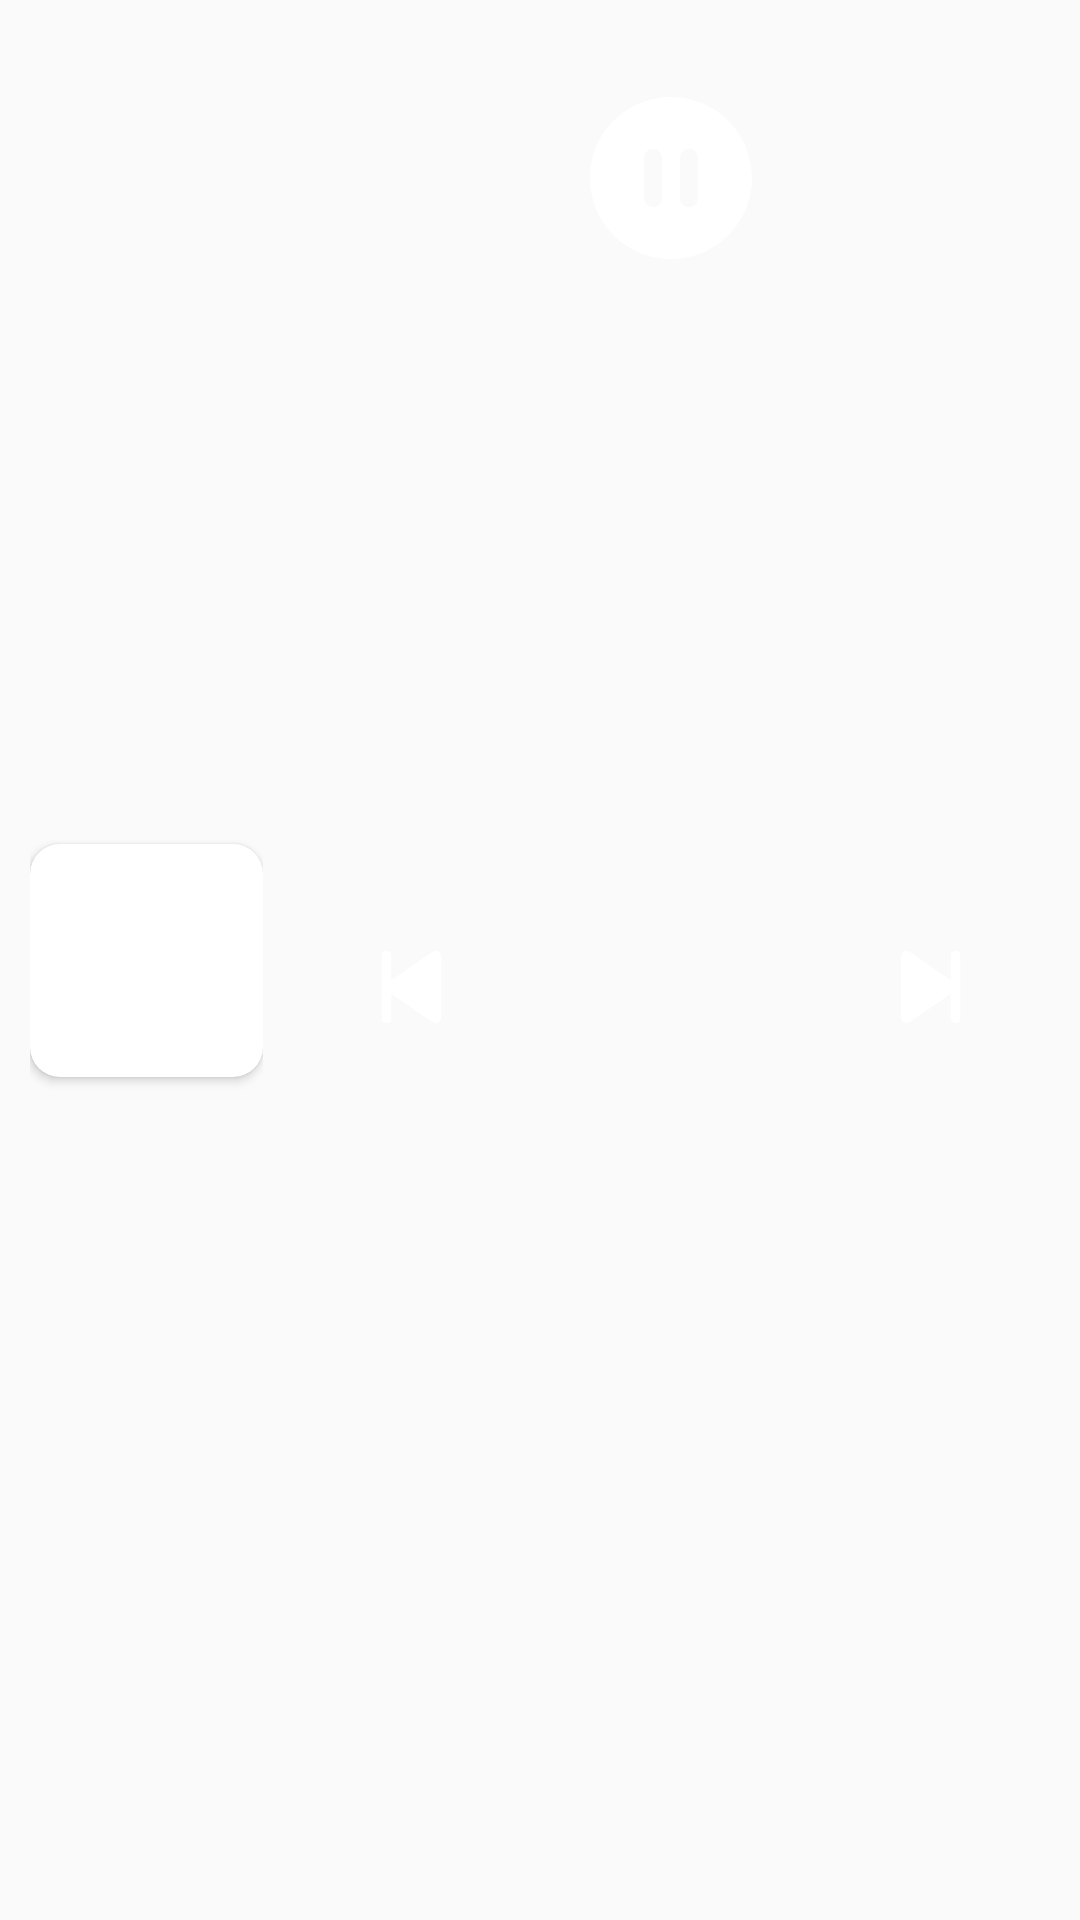

Write the Android layout XML for this screen, with the resource values it uses.
<!-- AndroidManifest.xml: application theme Theme.MusicPlayer -->
<!-- res/layout/view_bottom_play.xml -->
<?xml version="1.0" encoding="utf-8"?>
<LinearLayout xmlns:android="http://schemas.android.com/apk/res/android"
    xmlns:app="http://schemas.android.com/apk/res-auto"
    android:layout_width="match_parent"
    android:layout_height="wrap_content"
    android:background="@drawable/bg_border"
    android:orientation="horizontal"
    android:paddingBottom="10dp">

    <androidx.constraintlayout.widget.ConstraintLayout
        android:layout_width="0dp"
        android:layout_height="match_parent"
        android:layout_weight="2"
        android:layout_marginTop="10dp"
        android:layout_marginStart="10dp">

        <androidx.cardview.widget.CardView
            android:layout_width="match_parent"
            android:layout_height="0dp"
            app:layout_constraintBottom_toBottomOf="parent"
            app:layout_constraintDimensionRatio="1:1"
            app:layout_constraintEnd_toEndOf="parent"
            app:layout_constraintStart_toStartOf="parent"
            app:layout_constraintTop_toTopOf="parent"
            app:cardCornerRadius="10dp">
            <androidx.appcompat.widget.AppCompatImageView
                android:id="@+id/iv_song_thumbnail"
                android:layout_width="match_parent"
                android:layout_height="match_parent" />
        </androidx.cardview.widget.CardView>

    </androidx.constraintlayout.widget.ConstraintLayout>

    <LinearLayout
        android:layout_width="0dp"
        android:layout_height="match_parent"
        android:layout_weight="7"
        android:orientation="vertical">

        <androidx.appcompat.widget.AppCompatTextView
            android:id="@+id/tv_song_name"
            android:layout_width="match_parent"
            android:layout_height="wrap_content"
            android:ellipsize="end"
            android:maxLines="1"
            android:padding="4dp"
            android:textColor="@color/white"
            android:textSize="15sp" />

        <androidx.appcompat.widget.LinearLayoutCompat
            android:layout_width="match_parent"
            android:layout_height="match_parent"
            android:layout_margin="4dp"
            android:layout_marginTop="15dp"
            android:orientation="horizontal"
            app:layout_constraintBottom_toBottomOf="parent"
            app:layout_constraintTop_toBottomOf="@id/csl_time">

            <RelativeLayout
                android:layout_width="0dp"
                android:layout_height="match_parent"
                android:layout_weight="1">

                <androidx.appcompat.widget.AppCompatImageView
                    android:id="@+id/iv_play_prev"
                    android:layout_width="wrap_content"
                    android:layout_height="wrap_content"
                    android:layout_centerInParent="true"
                    app:srcCompat="@drawable/ic_play_prev" />
            </RelativeLayout>

            <RelativeLayout
                android:layout_width="0dp"
                android:layout_height="wrap_content"
                android:layout_weight="1">

                <androidx.appcompat.widget.AppCompatImageView
                    android:id="@+id/iv_play"
                    android:layout_width="wrap_content"
                    android:layout_height="wrap_content"
                    android:layout_centerInParent="true"
                    app:srcCompat="@drawable/ic_pause" />
            </RelativeLayout>

            <RelativeLayout
                android:layout_width="0dp"
                android:layout_height="match_parent"
                android:layout_weight="1">

                <androidx.appcompat.widget.AppCompatImageView
                    android:id="@+id/iv_play_next"
                    android:layout_width="wrap_content"
                    android:layout_height="wrap_content"
                    android:layout_centerInParent="true"
                    app:srcCompat="@drawable/ic_play_next" />
            </RelativeLayout>
        </androidx.appcompat.widget.LinearLayoutCompat>

    </LinearLayout>

</LinearLayout>
<!-- resources referenced by this layout -->
<resources>
  <!-- drawable ic_pause (drawable) -->
  <vector xmlns:android="http://schemas.android.com/apk/res/android"
      android:width="54dp"
      android:height="54dp"
      android:viewportWidth="54"
      android:viewportHeight="54">
    <path
        android:pathData="M27,0C12.0825,0 0,12.0825 0,27C0,41.9175 12.0825,54 27,54C41.9175,54 54,41.9175 54,27C54,12.0825 41.9175,0 27,0ZM24.03,33.75C24.03,35.4375 22.68,36.72 21.06,36.72C19.3725,36.72 18.09,35.37 18.09,33.75V20.25C18.0225,18.63 19.3725,17.28 20.9925,17.28C22.68,17.28 24.03,18.63 24.03,20.25V33.75ZM35.9775,33.75C35.9775,35.4375 34.6275,36.72 33.0075,36.72C31.32,36.72 30.0375,35.37 30.0375,33.75V20.25C29.97,18.63 31.32,17.28 32.94,17.28C34.6275,17.28 35.9775,18.63 35.9775,20.25V33.75Z"
        android:fillColor="#ffffff"/>
  </vector>
  <!-- drawable ic_play_next (drawable) -->
  <vector xmlns:android="http://schemas.android.com/apk/res/android"
      android:width="24dp"
      android:height="24dp"
      android:viewportWidth="24"
      android:viewportHeight="24">
    <group>
      <clip-path
          android:pathData="M0,0h24v24h-24z"/>
      <path
          android:pathData="M17.2996,9.767L3.9569,0.5894C3.4086,0.2114 2.8384,0.012 2.3502,0.012C1.2785,0.012 0.5679,0.9109 0.5679,2.3575V21.6547C0.5679,22.3614 0.7734,22.9518 1.078,23.3628C1.3873,23.7795 1.8712,23.9999 2.394,23.9999C2.882,23.9999 3.4296,23.8001 3.9777,23.4227L17.3083,14.2451C18.1653,13.6545 18.6352,12.8595 18.635,12.0057C18.635,11.1522 18.1577,10.3572 17.2996,9.767Z"
          android:fillColor="#ffffff"/>
      <path
          android:pathData="M22.1849,23.9941L22.1706,23.9939C22.1683,23.9939 22.166,23.9941 22.1637,23.9941H22.1849Z"
          android:fillColor="#ffffff"/>
      <path
          android:pathData="M19.1455,0L18.5939,0.0016C17.8717,0.0016 17.2464,0.5902 17.2464,1.3134V22.6681C17.2464,23.3921 17.8614,23.9864 18.5846,23.9864L19.1705,23.9938C19.8901,23.9899 20.4321,23.3905 20.4321,22.6692V1.3121C20.4321,0.5889 19.8683,0 19.1455,0Z"
          android:fillColor="#ffffff"/>
    </group>
  </vector>
  <!-- drawable ic_play_prev (drawable) -->
  <vector xmlns:android="http://schemas.android.com/apk/res/android"
      android:width="24dp"
      android:height="24dp"
      android:viewportWidth="24"
      android:viewportHeight="24">
    <group>
      <clip-path
          android:pathData="M24,0l-24,0l-0,24l24,0z"/>
      <path
          android:pathData="M6.7004,9.767L20.0431,0.5894C20.5914,0.2114 21.1616,0.012 21.6498,0.012C22.7216,0.012 23.4321,0.9109 23.4321,2.3575V21.6547C23.4321,22.3614 23.2266,22.9518 22.922,23.3628C22.6127,23.7795 22.1288,23.9999 21.606,23.9999C21.118,23.9999 20.5704,23.8001 20.0223,23.4227L6.6917,14.2451C5.8347,13.6545 5.3648,12.8595 5.365,12.0057C5.365,11.1522 5.8423,10.3572 6.7004,9.767Z"
          android:fillColor="#ffffff"/>
      <path
          android:pathData="M1.8151,23.9941L1.8294,23.9939C1.8317,23.9939 1.834,23.9941 1.8363,23.9941H1.8151Z"
          android:fillColor="#ffffff"/>
      <path
          android:pathData="M4.8545,0L5.4061,0.0016C6.1283,0.0016 6.7536,0.5902 6.7536,1.3134V22.6681C6.7536,23.3921 6.1386,23.9864 5.4154,23.9864L4.8295,23.9938C4.1099,23.9899 3.5679,23.3905 3.5679,22.6692V1.3121C3.5679,0.5889 4.1317,0 4.8545,0Z"
          android:fillColor="#ffffff"/>
    </group>
  </vector>
  <style name="Theme.MusicPlayer" parent="Theme.AppCompat.DayNight.NoActionBar">
          
          <item name="colorPrimary">@android:color/transparent</item>
          <item name="colorPrimaryVariant">@android:color/transparent</item>
          <item name="colorOnPrimary">@android:color/transparent</item>
          
          <item name="colorSecondary">@android:color/transparent</item>
          <item name="colorSecondaryVariant">@android:color/transparent</item>
          <item name="colorOnSecondary">@android:color/transparent</item>
          
          <item name="android:windowTranslucentStatus">true</item>
          <item name="android:windowTranslucentNavigation">true</item>
          <item name="android:statusBarColor">@android:color/transparent</item>
          
      </style>
  <!-- not gathered from this repository: default colours our renderer supplied (Android Studio template values) -->
  <color name="white">#FFFFFFFF</color>
</resources>
